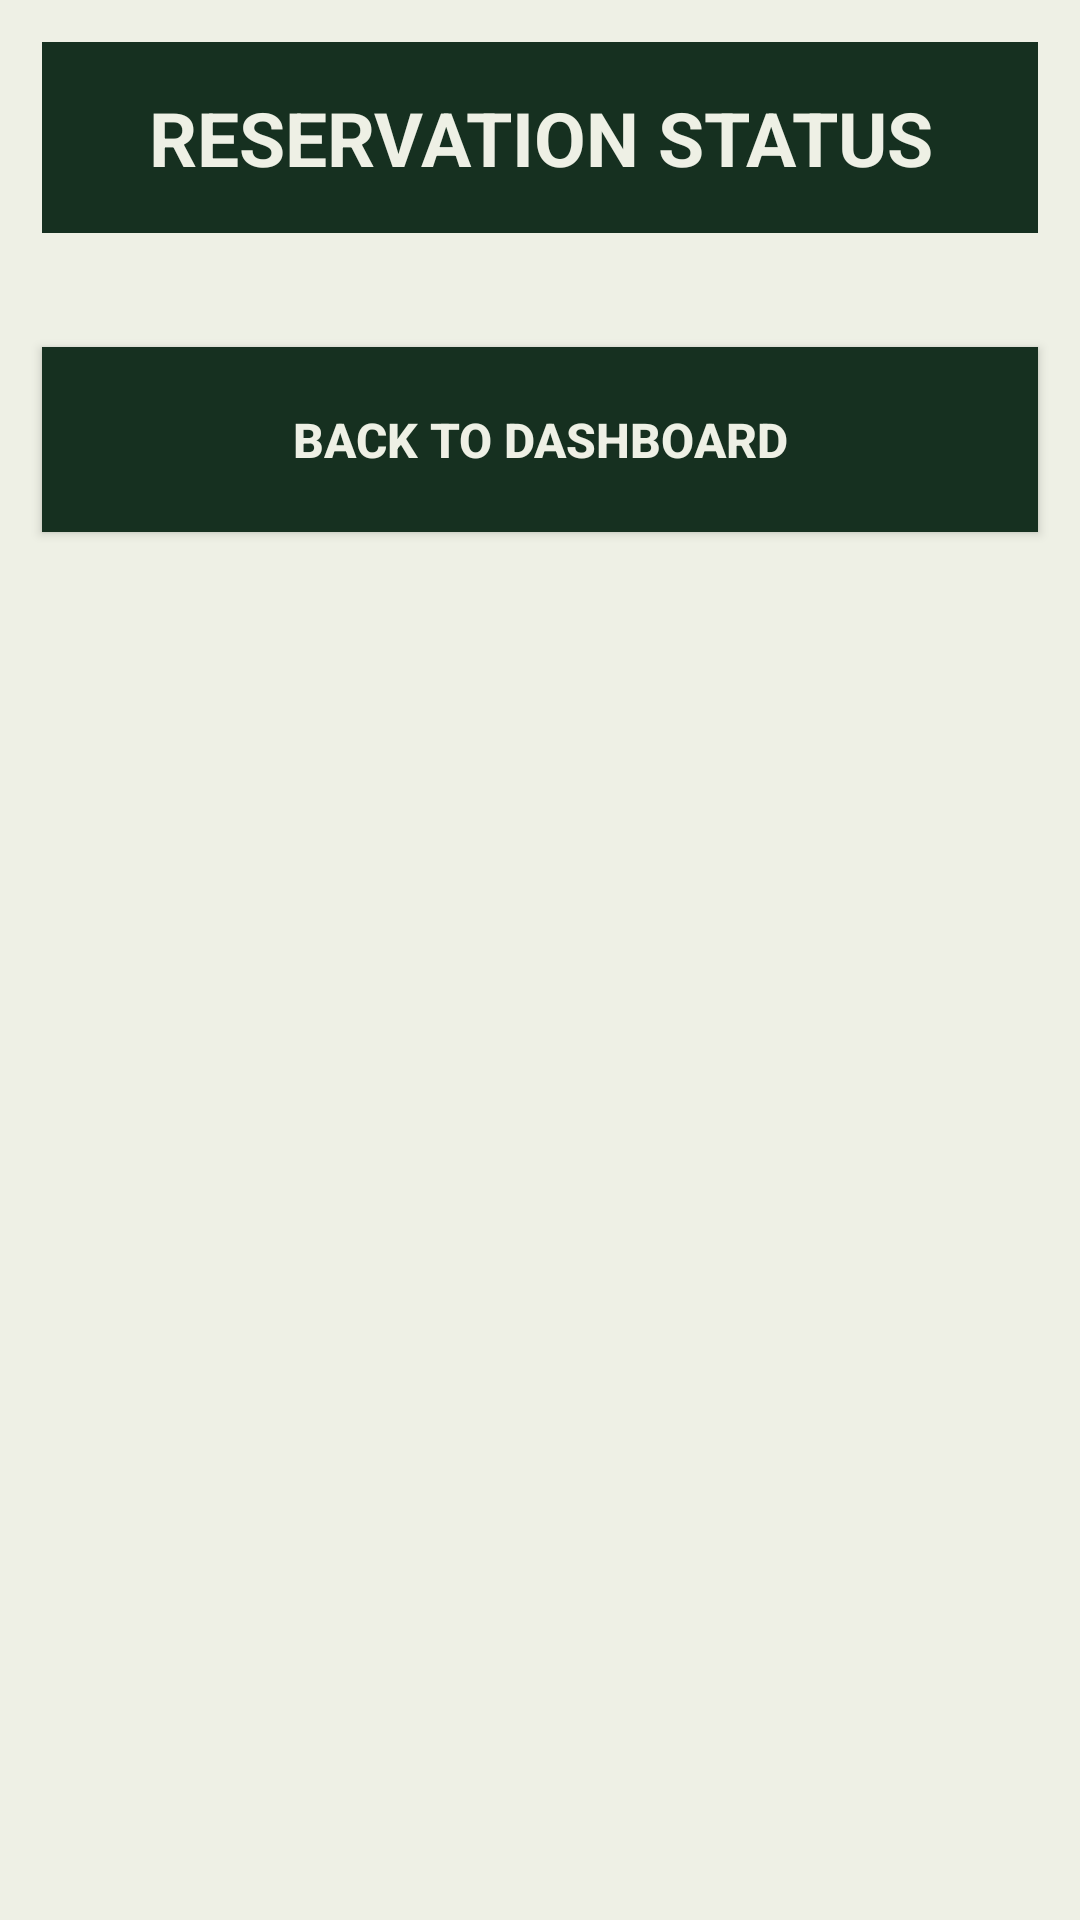

The Android layout XML behind this screen, and the referenced resources:
<!-- AndroidManifest.xml: application theme Theme.OnlineParking -->
<!-- res/layout/activity_status_reservation.xml -->
<?xml version="1.0" encoding="utf-8"?>
<LinearLayout xmlns:android="http://schemas.android.com/apk/res/android"
    xmlns:tools="http://schemas.android.com/tools"
    android:orientation="vertical"
    android:layout_width="match_parent"
    android:layout_height="match_parent"
    android:background="@color/white"
    tools:context=".StatusReservation.StatusReservationActivity">

    <TextView
        android:layout_width="match_parent"
        android:layout_height="wrap_content"
        android:text="Reservation status"
        android:textAlignment="center"
        android:textSize="25dp"
        android:background="@color/black"
        android:textColor="@color/white"
        android:layout_margin="14dp"
        android:padding="15dp"
        android:textStyle="bold"
        android:textAllCaps="true"
        />

    <androidx.recyclerview.widget.RecyclerView
        android:id="@+id/view_reservations"
        android:layout_width="match_parent"
        android:layout_height="wrap_content"
        android:layout_marginTop="10dp"
        android:visibility="visible"
        />

    <ProgressBar
        android:id="@+id/progress_bar"
        android:layout_width="wrap_content"
        android:layout_height="wrap_content"
        android:layout_gravity="center"
        android:layout_centerInParent="true"
        android:visibility="gone" />
    <androidx.appcompat.widget.AppCompatButton
        android:id="@+id/backHome"
        android:layout_width="match_parent"
        android:layout_height="wrap_content"
        android:text="Back to Dashboard"
        android:background="@color/black"
        android:layout_margin="14dp"
        android:padding="20dp"
        android:textSize="16sp"
        android:textStyle="bold"
        android:textColor="@color/white"
        />
</LinearLayout>
<!-- resources referenced by this layout -->
<resources>
  <color name="black">#163020</color>
  <color name="white">#EEF0E5</color>
  <style name="Theme.OnlineParking" parent="Base.Theme.OnlineParking" />
  <style name="Base.Theme.OnlineParking" parent="Theme.Material3.DayNight.NoActionBar">
          
          
      </style>
</resources>
